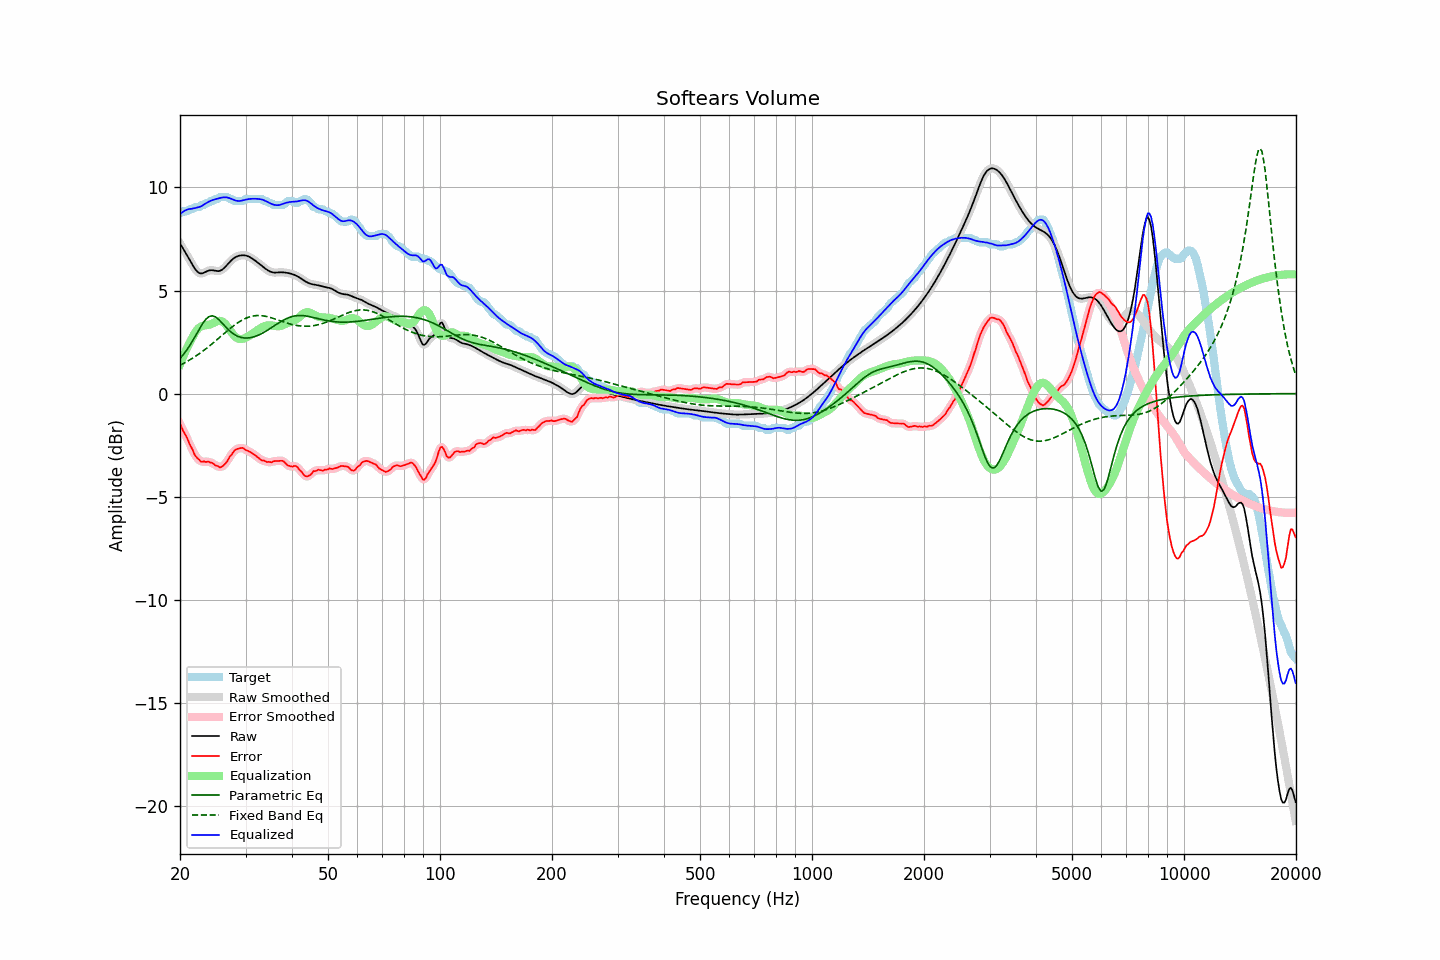

Data behind this chart, as committed beside it:
frequency, raw, error, smoothed, error_smoothed, equalization, parametric_eq, fixed_band_eq, equalized_raw, equalized_smoothed, target
20.00, 7.29, -1.46, 7.29, -1.47, 1.41, 1.71, 1.37, 8.70, 8.70, 8.74
20.20, 7.15, -1.64, 7.16, -1.63, 1.61, 1.80, 1.41, 8.77, 8.77, 8.79
20.40, 7.02, -1.82, 7.02, -1.79, 1.80, 1.89, 1.45, 8.82, 8.82, 8.84
20.61, 6.89, -1.95, 6.89, -1.95, 1.98, 1.99, 1.50, 8.87, 8.87, 8.84
20.81, 6.76, -2.08, 6.76, -2.10, 2.15, 2.09, 1.54, 8.91, 8.91, 8.84
21.02, 6.62, -2.26, 6.62, -2.26, 2.32, 2.21, 1.58, 8.94, 8.94, 8.88
21.23, 6.49, -2.46, 6.48, -2.43, 2.47, 2.32, 1.63, 8.95, 8.95, 8.94
21.44, 6.35, -2.59, 6.35, -2.61, 2.61, 2.45, 1.68, 8.96, 8.96, 8.94
21.66, 6.21, -2.75, 6.21, -2.77, 2.77, 2.58, 1.73, 8.98, 8.98, 8.96
21.87, 6.08, -2.95, 6.09, -2.92, 2.91, 2.71, 1.78, 8.99, 8.99, 9.03
22.09, 5.98, -3.06, 5.98, -3.05, 3.03, 2.85, 1.83, 9.01, 9.01, 9.04
22.31, 5.90, -3.14, 5.90, -3.15, 3.13, 2.99, 1.88, 9.03, 9.03, 9.04
22.54, 5.85, -3.21, 5.85, -3.23, 3.20, 3.13, 1.94, 9.05, 9.05, 9.05
22.76, 5.82, -3.30, 5.83, -3.27, 3.26, 3.26, 1.99, 9.08, 9.08, 9.13
22.99, 5.83, -3.31, 5.84, -3.30, 3.29, 3.39, 2.05, 9.12, 9.12, 9.14
23.22, 5.87, -3.28, 5.86, -3.31, 3.31, 3.49, 2.11, 9.17, 9.17, 9.15
23.45, 5.90, -3.32, 5.90, -3.30, 3.32, 3.60, 2.17, 9.22, 9.22, 9.23
23.69, 5.94, -3.30, 5.94, -3.30, 3.33, 3.67, 2.23, 9.27, 9.27, 9.24
23.92, 5.97, -3.30, 5.97, -3.32, 3.34, 3.73, 2.29, 9.31, 9.31, 9.27
24.16, 5.98, -3.35, 5.98, -3.33, 3.36, 3.76, 2.35, 9.35, 9.35, 9.33
24.40, 5.98, -3.36, 5.98, -3.37, 3.40, 3.77, 2.42, 9.38, 9.38, 9.34
24.65, 5.97, -3.41, 5.97, -3.42, 3.43, 3.75, 2.48, 9.40, 9.40, 9.38
24.89, 5.95, -3.49, 5.95, -3.46, 3.47, 3.72, 2.55, 9.43, 9.43, 9.44
25.14, 5.94, -3.50, 5.94, -3.51, 3.51, 3.66, 2.61, 9.45, 9.45, 9.44
25.39, 5.94, -3.54, 5.94, -3.55, 3.53, 3.60, 2.68, 9.46, 9.47, 9.47
25.65, 5.96, -3.58, 5.96, -3.56, 3.53, 3.52, 2.75, 9.49, 9.49, 9.54
25.91, 6.00, -3.54, 6.00, -3.54, 3.51, 3.44, 2.82, 9.51, 9.51, 9.54
26.16, 6.06, -3.49, 6.06, -3.49, 3.46, 3.35, 2.88, 9.52, 9.52, 9.54
26.43, 6.13, -3.41, 6.13, -3.41, 3.39, 3.27, 2.95, 9.52, 9.52, 9.54
26.69, 6.22, -3.32, 6.22, -3.31, 3.30, 3.19, 3.02, 9.52, 9.51, 9.54
26.96, 6.31, -3.20, 6.31, -3.19, 3.19, 3.11, 3.08, 9.50, 9.50, 9.50
27.23, 6.39, -3.05, 6.39, -3.07, 3.08, 3.04, 3.14, 9.47, 9.47, 9.44
27.50, 6.47, -2.97, 6.47, -2.95, 2.97, 2.97, 3.21, 9.44, 9.44, 9.44
27.77, 6.53, -2.85, 6.53, -2.85, 2.87, 2.91, 3.27, 9.41, 9.41, 9.39
28.05, 6.59, -2.75, 6.59, -2.77, 2.79, 2.86, 3.33, 9.38, 9.38, 9.34
28.33, 6.63, -2.71, 6.63, -2.70, 2.72, 2.82, 3.38, 9.35, 9.35, 9.34
28.62, 6.67, -2.67, 6.67, -2.67, 2.68, 2.78, 3.44, 9.34, 9.34, 9.34
28.90, 6.69, -2.65, 6.69, -2.65, 2.65, 2.75, 3.49, 9.34, 9.34, 9.34
29.19, 6.70, -2.64, 6.70, -2.63, 2.65, 2.72, 3.54, 9.35, 9.35, 9.34
29.48, 6.71, -2.63, 6.71, -2.65, 2.66, 2.71, 3.58, 9.37, 9.37, 9.34
29.78, 6.71, -2.68, 6.71, -2.68, 2.68, 2.70, 3.62, 9.39, 9.39, 9.39
30.08, 6.69, -2.75, 6.69, -2.73, 2.71, 2.70, 3.66, 9.41, 9.41, 9.44
30.38, 6.67, -2.77, 6.67, -2.77, 2.75, 2.70, 3.69, 9.42, 9.42, 9.44
30.68, 6.64, -2.80, 6.64, -2.81, 2.80, 2.70, 3.71, 9.44, 9.44, 9.44
30.99, 6.59, -2.85, 6.59, -2.85, 2.85, 2.72, 3.74, 9.44, 9.44, 9.44
31.30, 6.54, -2.90, 6.54, -2.90, 2.91, 2.73, 3.76, 9.45, 9.45, 9.44
31.61, 6.49, -2.95, 6.49, -2.95, 2.96, 2.75, 3.77, 9.45, 9.45, 9.44
31.93, 6.43, -3.01, 6.43, -3.01, 3.02, 2.78, 3.78, 9.45, 9.45, 9.44
32.24, 6.38, -3.07, 6.38, -3.07, 3.07, 2.81, 3.79, 9.44, 9.44, 9.44
32.57, 6.32, -3.13, 6.32, -3.13, 3.12, 2.84, 3.79, 9.44, 9.44, 9.44
32.89, 6.25, -3.19, 6.25, -3.19, 3.17, 2.88, 3.78, 9.43, 9.43, 9.44
33.22, 6.19, -3.24, 6.19, -3.22, 3.22, 2.92, 3.78, 9.41, 9.41, 9.44
33.55, 6.13, -3.24, 6.13, -3.26, 3.26, 2.96, 3.77, 9.38, 9.38, 9.37
33.89, 6.07, -3.27, 6.07, -3.28, 3.28, 3.01, 3.75, 9.35, 9.35, 9.34
34.23, 6.01, -3.32, 6.01, -3.30, 3.30, 3.05, 3.74, 9.31, 9.31, 9.34
34.57, 5.96, -3.31, 5.96, -3.32, 3.31, 3.10, 3.72, 9.27, 9.27, 9.27
34.92, 5.92, -3.32, 5.92, -3.32, 3.31, 3.15, 3.70, 9.23, 9.23, 9.24
35.27, 5.89, -3.33, 5.89, -3.31, 3.30, 3.20, 3.67, 9.20, 9.20, 9.23
35.62, 5.88, -3.28, 5.88, -3.30, 3.29, 3.26, 3.65, 9.17, 9.17, 9.16
35.97, 5.87, -3.27, 5.87, -3.28, 3.28, 3.31, 3.62, 9.15, 9.15, 9.14
... 635 more rows
